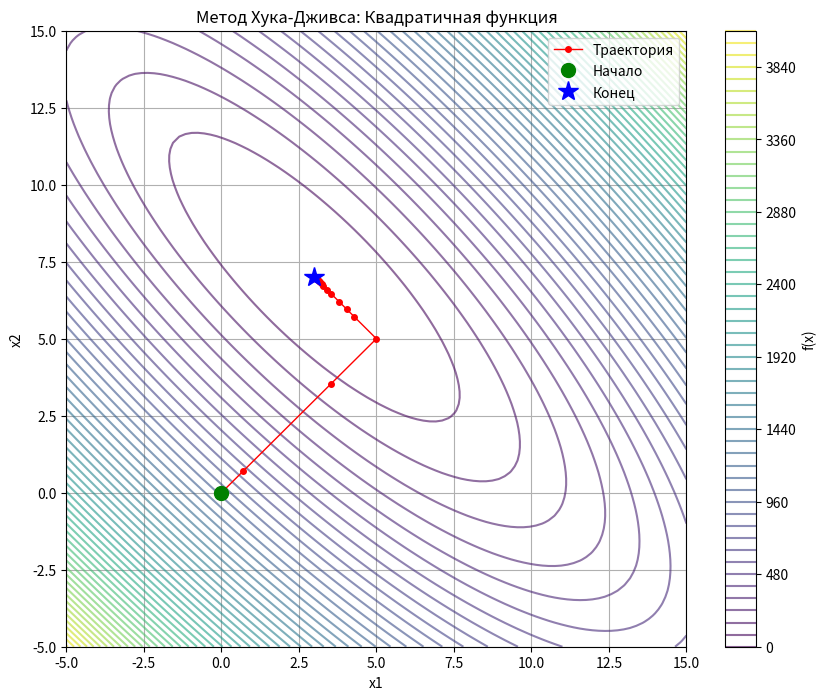
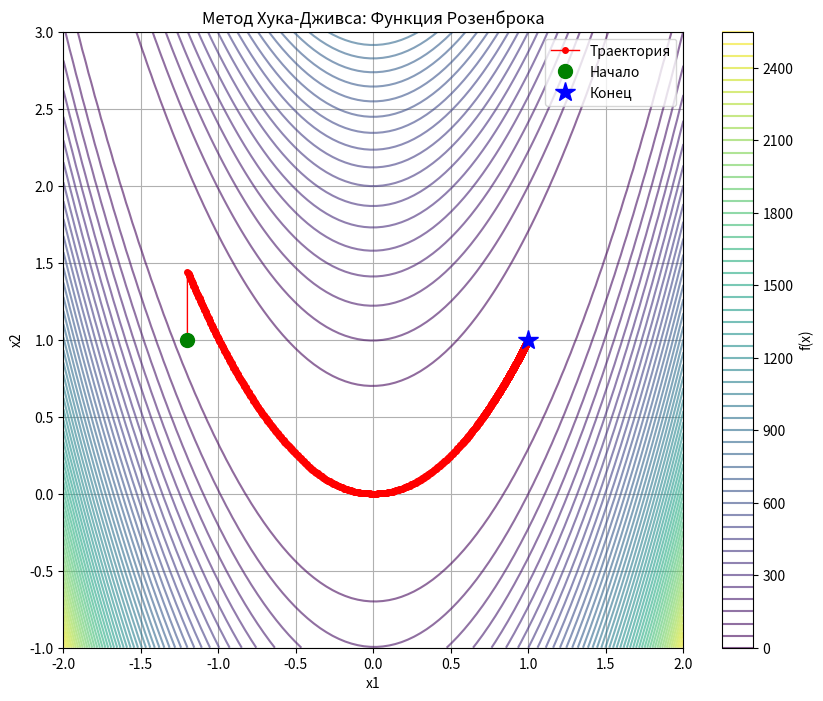

Write the Python code that produced these figures, in order.
"""
Метод Хука-Дживса
Реализация для лабораторной работы №2
"""

import numpy as np
import matplotlib.pyplot as plt
from typing import Callable, Tuple, List


def hooke_jeeves(
    f: Callable[[np.ndarray], float],
    x0: np.ndarray,
    delta0: float = 0.5,
    epsilon: float = 1e-6,
    alpha: float = 2.0,
    beta: float = 0.5,
    max_iter: int = 10000,
    verbose: bool = False
) -> Tuple[np.ndarray, List[np.ndarray], int]:
    """
    Метод Хука-Дживса
    
    Args:
        f: целевая функция
        x0: начальное приближение
        delta0: начальный шаг
        epsilon: точность
        alpha: коэффициент расширения шага
        beta: коэффициент сжатия шага
        max_iter: максимальное число итераций
        verbose: выводить прогресс
        
    Returns:
        x_opt: найденная точка минимума
        trajectory: траектория спуска
        iterations: число итераций
    """
    x = x0.copy()
    x_base = x.copy()
    n = len(x)
    delta = np.full(n, delta0)
    trajectory = [x.copy()]
    iterations = 0
    
    while iterations < max_iter:
        iterations += 1
        
        # Исследующий поиск
        x_new, success = exploratory_search(f, x_base, delta)
        
        if not success:
            # Уменьшаем шаг
            delta *= beta
            if np.max(delta) < epsilon:
                break
            continue
        
        # Поиск по образцу
        S = x_new - x_base  # Направление спуска
        
        # Одномерная минимизация вдоль направления S
        def f_1d(lambda_val: float) -> float:
            return f(x_base + lambda_val * S)
        
        # Находим оптимальный lambda методом золотого сечения
        # Интервал поиска от 0 до 2 * длины направления
        step = np.linalg.norm(S) * 2
        lambda_opt = golden_section(f_1d, 0, max(step, 1.0), epsilon * 0.1)
        x_pattern = x_base + lambda_opt * S
        
        # Сравниваем значения
        if f(x_pattern) < f(x_new):
            x_base = x_pattern
            trajectory.append(x_base.copy())
            # Увеличиваем шаг
            delta *= alpha
        else:
            x_base = x_new
            trajectory.append(x_base.copy())
        
        if verbose and iterations % 10 == 0:
            print(f"Iter {iterations}: f={f(x_base):.6f}, delta={delta[0]:.2e}")
        
        # Проверка критерия остановки
        if np.linalg.norm(delta) < epsilon:
            break
    
    if verbose:
        print(f"Сошлось за {iterations} итераций")
        print(f"Оптимальная точка: {x_base}")
        print(f"Значение функции: {f(x_base):.6f}")
    
    return x_base, trajectory, iterations


def exploratory_search(
    f: Callable[[np.ndarray], float],
    x: np.ndarray,
    delta: np.ndarray
) -> Tuple[np.ndarray, bool]:
    """
    Исследующий поиск вокруг базисной точки
    
    Args:
        f: целевая функция
        x: базисная точка
        delta: вектор шагов
        
    Returns:
        x_new: новая точка
        success: был ли успешен хотя бы один шаг
    """
    x_new = x.copy()
    success = False
    
    for i in range(len(x)):
        f_current = f(x_new)
        
        # Пробный шаг в положительном направлении
        x_temp = x_new.copy()
        x_temp[i] += delta[i]
        f_plus = f(x_temp)
        
        if f_plus < f_current:
            x_new[i] += delta[i]
            success = True
            continue
        
        # Пробный шаг в отрицательном направлении
        x_temp = x_new.copy()
        x_temp[i] -= delta[i]
        f_minus = f(x_temp)
        
        if f_minus < f_current:
            x_new[i] -= delta[i]
            success = True
    
    return x_new, success


def golden_section(
    f: Callable[[float], float],
    a: float,
    b: float,
    epsilon: float = 1e-6,
    max_iter: int = 100
) -> float:
    """
    Метод золотого сечения для одномерной минимизации
    """
    phi = (1 + np.sqrt(5)) / 2
    resphi = 2 - phi
    
    x1 = a + resphi * (b - a)
    x2 = b - resphi * (b - a)
    f1 = f(x1)
    f2 = f(x2)
    
    for _ in range(max_iter):
        if abs(b - a) < epsilon:
            break
        
        if f1 < f2:
            b = x2
            x2 = x1
            f2 = f1
            x1 = a + resphi * (b - a)
            f1 = f(x1)
        else:
            a = x1
            x1 = x2
            f1 = f2
            x2 = b - resphi * (b - a)
            f2 = f(x2)
    
    return (a + b) / 2


# Тестовые функции
def quadratic_function(x: np.ndarray) -> float:
    """Квадратичная функция f1(x) = 10(x1 + x2 - 10)² + (x1 - x2 + 4)²"""
    return 10 * (x[0] + x[1] - 10)**2 + (x[0] - x[1] + 4)**2


def rosenbrock_function(x: np.ndarray) -> float:
    """Функция Розенброка f2(x) = 100(x2 - x1²)² + (1 - x1)²"""
    return 100 * (x[1] - x[0]**2)**2 + (1 - x[0])**2


def plot_trajectory(
    f: Callable[[np.ndarray], float],
    trajectory: List[np.ndarray],
    title: str,
    x_range: Tuple[float, float, float],
    y_range: Tuple[float, float, float]
):
    """Построение траектории спуска"""
    x_vals = np.linspace(x_range[0], x_range[1], 100)
    y_vals = np.linspace(y_range[0], y_range[1], 100)
    X, Y = np.meshgrid(x_vals, y_vals)
    Z = np.zeros_like(X)
    
    for i in range(X.shape[0]):
        for j in range(X.shape[1]):
            Z[i, j] = f(np.array([X[i, j], Y[i, j]]))
    
    trajectory = np.array(trajectory)
    
    plt.figure(figsize=(10, 8))
    plt.contour(X, Y, Z, levels=50, alpha=0.6)
    plt.plot(trajectory[:, 0], trajectory[:, 1], 'ro-', linewidth=1, markersize=4, label='Траектория')
    plt.plot(trajectory[0, 0], trajectory[0, 1], 'go', markersize=10, label='Начало')
    plt.plot(trajectory[-1, 0], trajectory[-1, 1], 'b*', markersize=15, label='Конец')
    plt.colorbar(label='f(x)')
    plt.xlabel('x1')
    plt.ylabel('x2')
    plt.title(title)
    plt.legend()
    plt.grid(True)
    plt.show()


if __name__ == "__main__":
    print("=" * 60)
    print("Метод Хука-Дживса")
    print("=" * 60)
    
    # Тест 1: Квадратичная функция
    print("\n--- Тест 1: Квадратичная функция ---")
    x0_quad = np.array([0.0, 0.0])
    x_opt_quad, traj_quad, iter_quad = hooke_jeeves(
        quadratic_function, x0_quad, delta0=0.5, epsilon=1e-6, verbose=True
    )
    
    plot_trajectory(
        quadratic_function, traj_quad,
        "Метод Хука-Дживса: Квадратичная функция",
        (-5, 15, 100), (-5, 15, 100)
    )
    
    # Тест 2: Функция Розенброка
    print("\n--- Тест 2: Функция Розенброка ---")
    x0_rosen = np.array([-1.2, 1.0])
    x_opt_rosen, traj_rosen, iter_rosen = hooke_jeeves(
        rosenbrock_function, x0_rosen, delta0=0.5, epsilon=1e-6, verbose=True
    )
    
    plot_trajectory(
        rosenbrock_function, traj_rosen,
        "Метод Хука-Дживса: Функция Розенброка",
        (-2, 2, 100), (-1, 3, 100)
    )
    
    # Результаты
    print("\n" + "=" * 60)
    print("Сводные результаты:")
    print("=" * 60)
    print(f"Квадратичная функция:")
    print(f"  Начальная точка: {x0_quad}")
    print(f"  Найденный минимум: {x_opt_quad}")
    print(f"  Значение функции: {quadratic_function(x_opt_quad):.6e}")
    print(f"  Число итераций: {iter_quad}")
    
    print(f"\nФункция Розенброка:")
    print(f"  Начальная точка: {x0_rosen}")
    print(f"  Найденный минимум: {x_opt_rosen}")
    print(f"  Значение функции: {rosenbrock_function(x_opt_rosen):.6e}")
    print(f"  Число итераций: {iter_rosen}")
